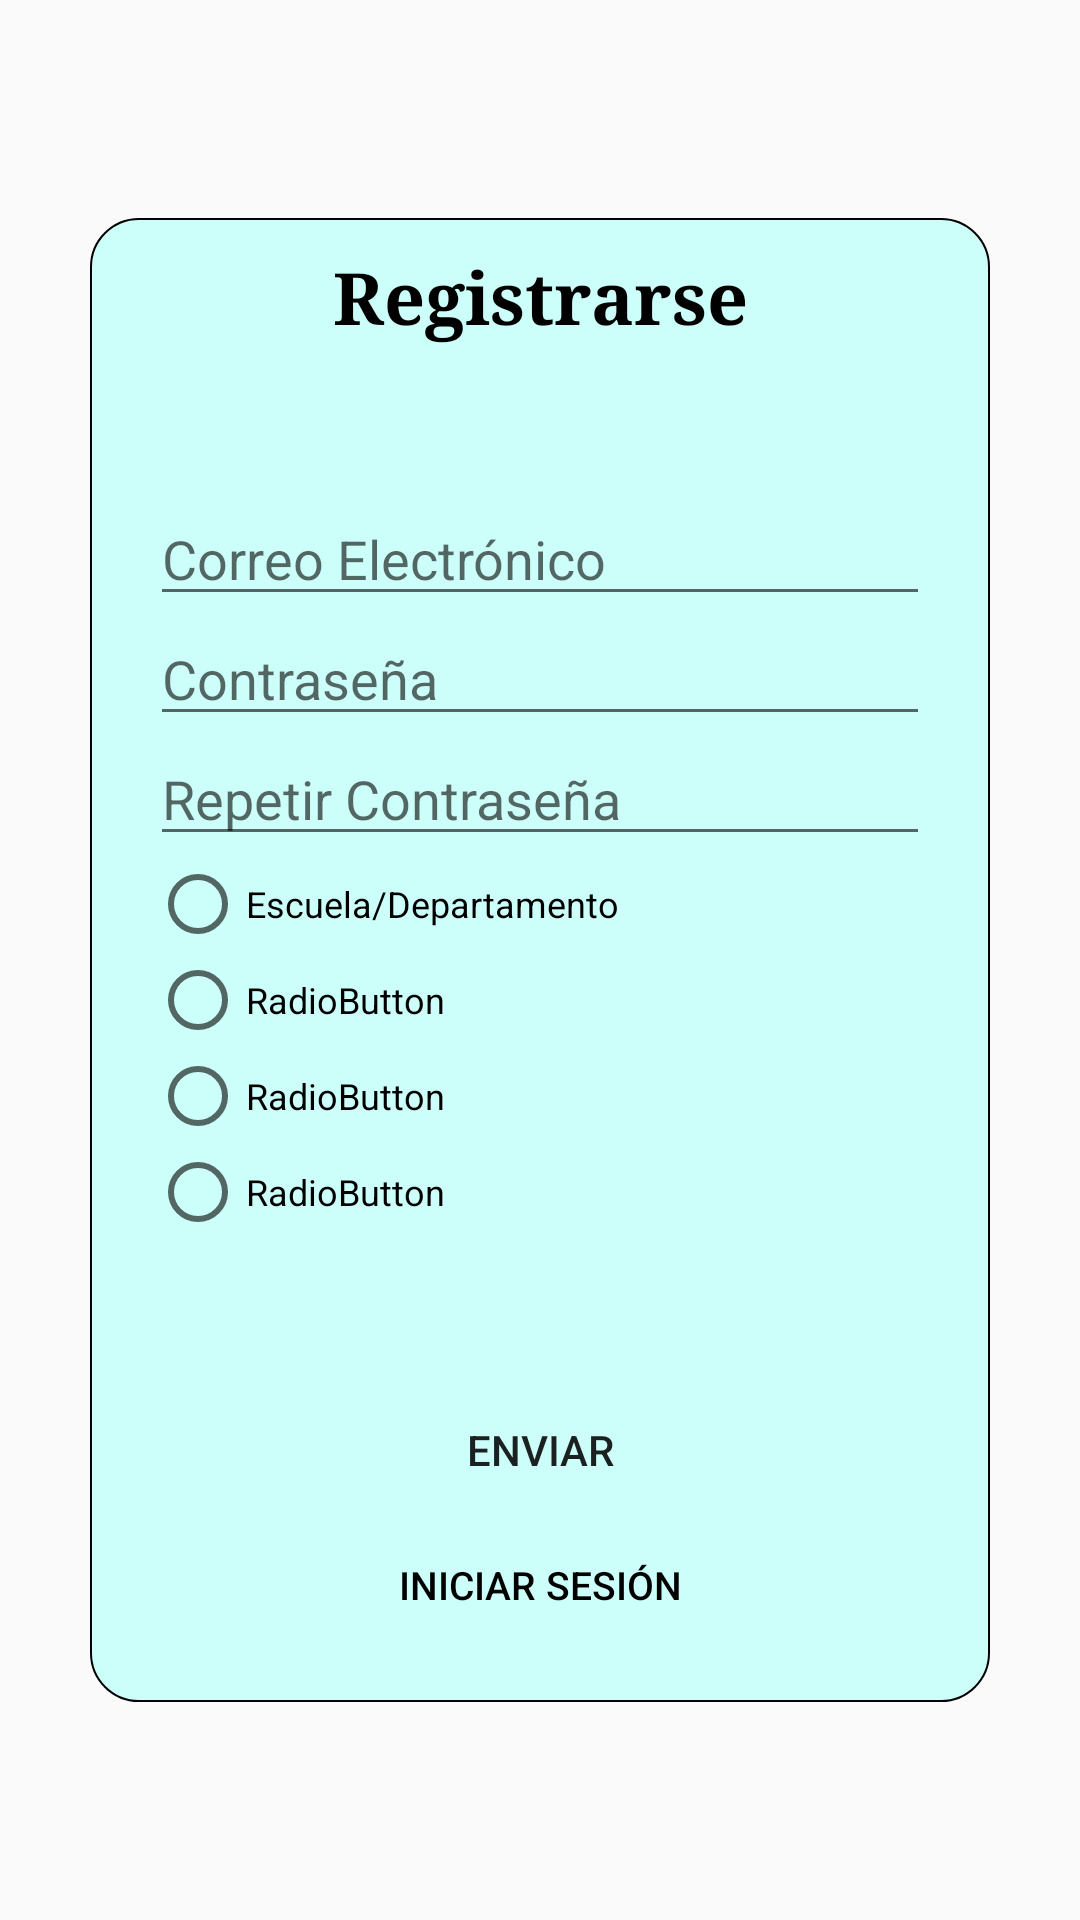

This screen was rendered from an Android layout file. Write that file and the resources it references.
<!-- AndroidManifest.xml: application theme Theme.GestionAsistencias -->
<!-- res/layout/sign_in_layout.xml -->
<?xml version="1.0" encoding="utf-8"?>
<RelativeLayout xmlns:android="http://schemas.android.com/apk/res/android"
    android:layout_width="match_parent"
    android:layout_height="match_parent">

    <LinearLayout
        android:layout_width="300sp"
        android:layout_height="wrap_content"
        android:layout_centerInParent="true"
        android:background="@drawable/rounded_login_background"
        android:orientation="vertical">

        <TextView
            android:id="@+id/Título"
            android:layout_width="match_parent"
            android:layout_height="wrap_content"
            android:layout_marginTop="10dp"
            android:fontFamily="serif"
            android:text="Registrarse"
            android:textAlignment="center"
            android:textColor="@color/black"
            android:textSize="24sp"
            android:textStyle="bold" />

        <EditText
            android:id="@+id/InputCorreo"
            android:layout_width="match_parent"
            android:layout_height="40dp"
            android:layout_marginLeft="20dp"
            android:layout_marginTop="50dp"
            android:layout_marginRight="20dp"
            android:ems="10"
            android:fontFamily="sans-serif"
            android:hint="Correo Electrónico"
            android:inputType="text" />

        <EditText
            android:id="@+id/InputContraseña"
            android:layout_width="match_parent"
            android:layout_height="40dp"
            android:layout_marginLeft="20dp"
            android:layout_marginRight="20dp"
            android:ems="10"
            android:fontFamily="sans-serif"
            android:hint="Contraseña"
            android:inputType="textPassword" />

        <EditText
            android:id="@+id/InputRepetirContraseña"
            android:layout_width="match_parent"
            android:layout_height="40dp"
            android:layout_marginLeft="20dp"
            android:layout_marginRight="20dp"
            android:ems="10"
            android:fontFamily="sans-serif"
            android:hint="Repetir Contraseña"
            android:inputType="textPassword" />

        <RadioGroup
            android:layout_width="match_parent"
            android:layout_height="match_parent">

            <RadioButton
                android:id="@+id/radioEscuelaDepartamento"
                android:layout_width="match_parent"
                android:layout_height="wrap_content"
                android:layout_marginLeft="20dp"
                android:text="Escuela/Departamento"
                android:textSize="12dp" />

            <RadioButton
                android:id="@+id/radioButton2"
                android:layout_width="match_parent"
                android:layout_height="wrap_content"
                android:layout_marginLeft="20dp"
                android:text="RadioButton"
                android:textSize="12dp" />

            <RadioButton
                android:id="@+id/radioButton3"
                android:layout_width="match_parent"
                android:layout_height="wrap_content"
                android:layout_marginLeft="20dp"
                android:text="RadioButton"
                android:textSize="12dp" />

            <RadioButton
                android:id="@+id/radioButton4"
                android:layout_width="match_parent"
                android:layout_height="wrap_content"
                android:layout_marginLeft="20dp"
                android:text="RadioButton"
                android:textSize="12dp" />

        </RadioGroup>

        <Button
            android:id="@+id/boton_enviar"
            android:layout_width="150dp"
            android:layout_height="40dp"
            android:layout_gravity="center"
            android:layout_marginTop="50dp"
            android:background="@drawable/boton_celeste"
            android:text="Enviar" />

        <Button
            android:id="@+id/boton_registrarse"
            android:layout_width="wrap_content"
            android:layout_height="wrap_content"
            android:layout_gravity="center"
            android:layout_marginTop="1dp"
            android:layout_marginBottom="15dp"
            android:background="?android:attr/selectableItemBackgroundBorderless"
            android:backgroundTintMode="add"
            android:text="Iniciar Sesión"
            android:textAlignment="center"
            android:textColor="#000000"
            android:textSize="13dp" />

    </LinearLayout>
</RelativeLayout>
<!-- resources referenced by this layout -->
<resources>
  <!-- drawable rounded_login_background (drawable) -->
  <?xml version="1.0" encoding="utf-8"?>
  <shape xmlns:android="http://schemas.android.com/apk/res/android"
      android:shape="rectangle">
  
      <corners android:radius="16dp"/>  
      <solid android:color="#FFCCFFFA"/>  
      <stroke android:width="0.8dp" android:color="#000000"/>  
  </shape>
  <style name="Theme.GestionAsistencias" parent="android:Theme.Material.Light.NoActionBar" />
  <!-- not gathered from this repository: default colours our renderer supplied (Android Studio template values) -->
  <color name="black">#FF000000</color>
</resources>
